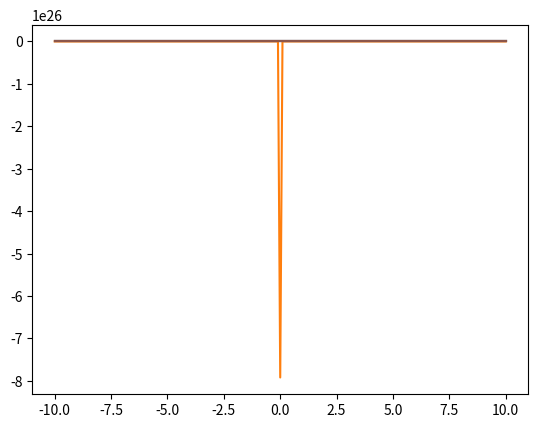

Python code for this plot:
import matplotlib.pyplot as plt
import numpy as np
import math


def fx_4i(x):
    return -x**3

def fx_4j(x):
    return -1/(x**2)

def fx_4k(x):
    return -1/x

def fx_4l(x):
    return 1/abs(x)

def fx_4m(x):
    return math.sqrt(abs(x))

def fx_4n(x):
    return math.sqrt(abs(-x))

def showFunc(x_array, y_array):
    plt.plot(x_array, y_array)
    plt.grid()
    plt.show()


x_array = np.arange(-10, 10.1, 0.1)
y_array = list( map(fx_4i, x_array))
showFunc(x_array, y_array)
# print("4i, f(x) is decreasing as x-values belong to (-oo, +oo)")


x_array = np.arange(-10, 10.1, 0.1)
y_array = list(map(fx_4j, x_array))
showFunc(x_array, y_array)


x_array = np.arange(-10, 10.1, 0.1)
y_array = list(map(fx_4k, x_array))
showFunc(x_array, y_array)


x_array = np.arange(-10, 10.1, 0.1)
y_array = list(map(fx_4l, x_array))
showFunc(x_array, y_array)


x_array = np.arange(-10, 10.1, 0.1)
y_array = list(map(fx_4m, x_array))
showFunc(x_array, y_array)


x_array = np.arange(-10, 10.1, 0.1)
y_array = list(map(fx_4n, x_array))
showFunc(x_array, y_array)